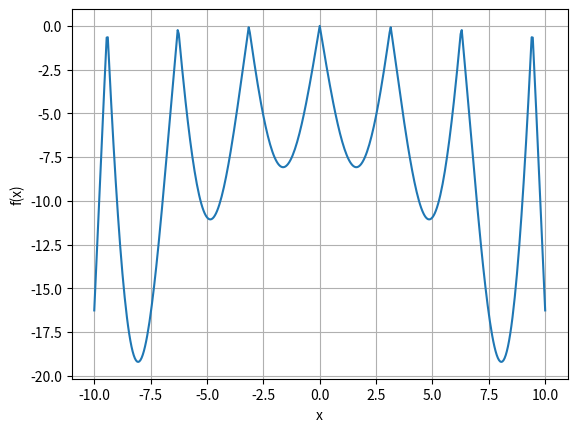

This figure's Python source:
import numpy as np
import matplotlib.pyplot as plt
import os

try: os.mkdir('results')
except OSError: pass
w = open('results/task_01_40-506C_CHURSINA_8.txt', 'w')
print('x{0:4}f(x)\n'.format(' '), file = w)
dx = 0.05
x = np.arange(-10, 10 + dx, dx)
A = 9.66459
f = -abs(np.sin(x) * np.cos(A) * np.exp(abs(1 -
                (x**2 + A**2) ** 0.5 / np.pi)))
for i in range(0,len(x)):
    print('{0}{1:4}{2}'.format(x[i],' ',f[i]), file = w)
w.close()

plt.plot(x,f)
plt.xlabel('x')
plt.ylabel('f(x)')
plt.grid()
plt.show()
    
            
        
    
